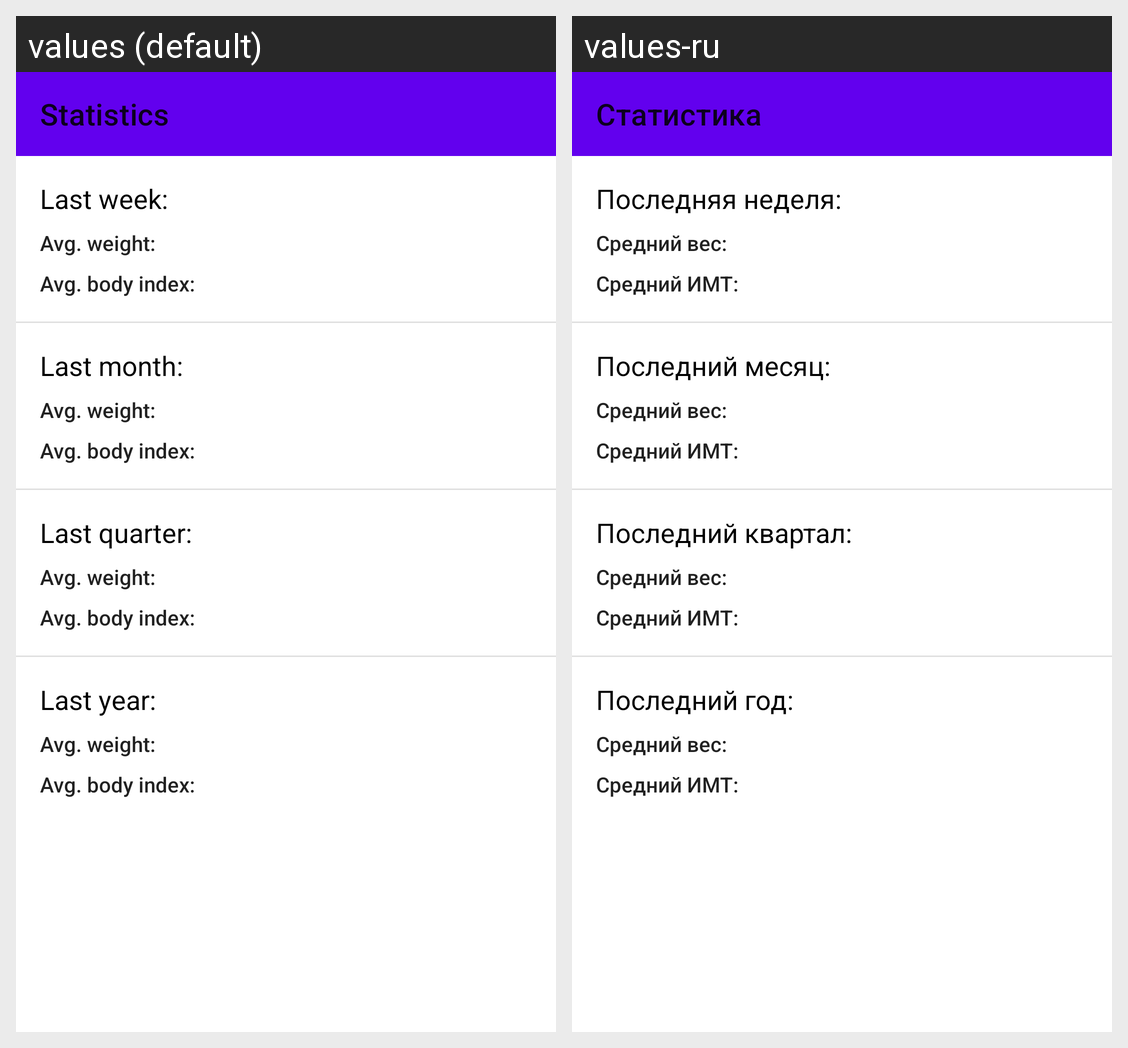

Strings drawn on this Android screen and how each of the app's shown locales translates them:
Android screen res/layout/fragment_statistics.xml rendered under 2 locales, left to right: values (default), values-ru. Device: Nexus 5 (rendered at 1080×1920; each locale shown at half size, 540×960, under a caption strip naming it); theme Theme.BMIMolotkov.
Strings drawn on this screen, with the default value and each locale's value (text and hints the layout hard-codes, and strings that could not be matched under every locale, appear in the picture but are not listed):

menu_statistics
  values: Statistics
  values-ru: Cтатистика

last_week_title
  values: Last week:
  values-ru: Последняя неделя:

avg_weight_title
  values: Avg. weight:
  values-ru: Средний вес:

avg_body_index_title
  values: Avg. body index:
  values-ru: Средний ИМТ:

last_month_title
  values: Last month:
  values-ru: Последний месяц:

last_quarter_title
  values: Last quarter:
  values-ru: Последний квартал:

last_year_title
  values: Last year:
  values-ru: Последний год:
